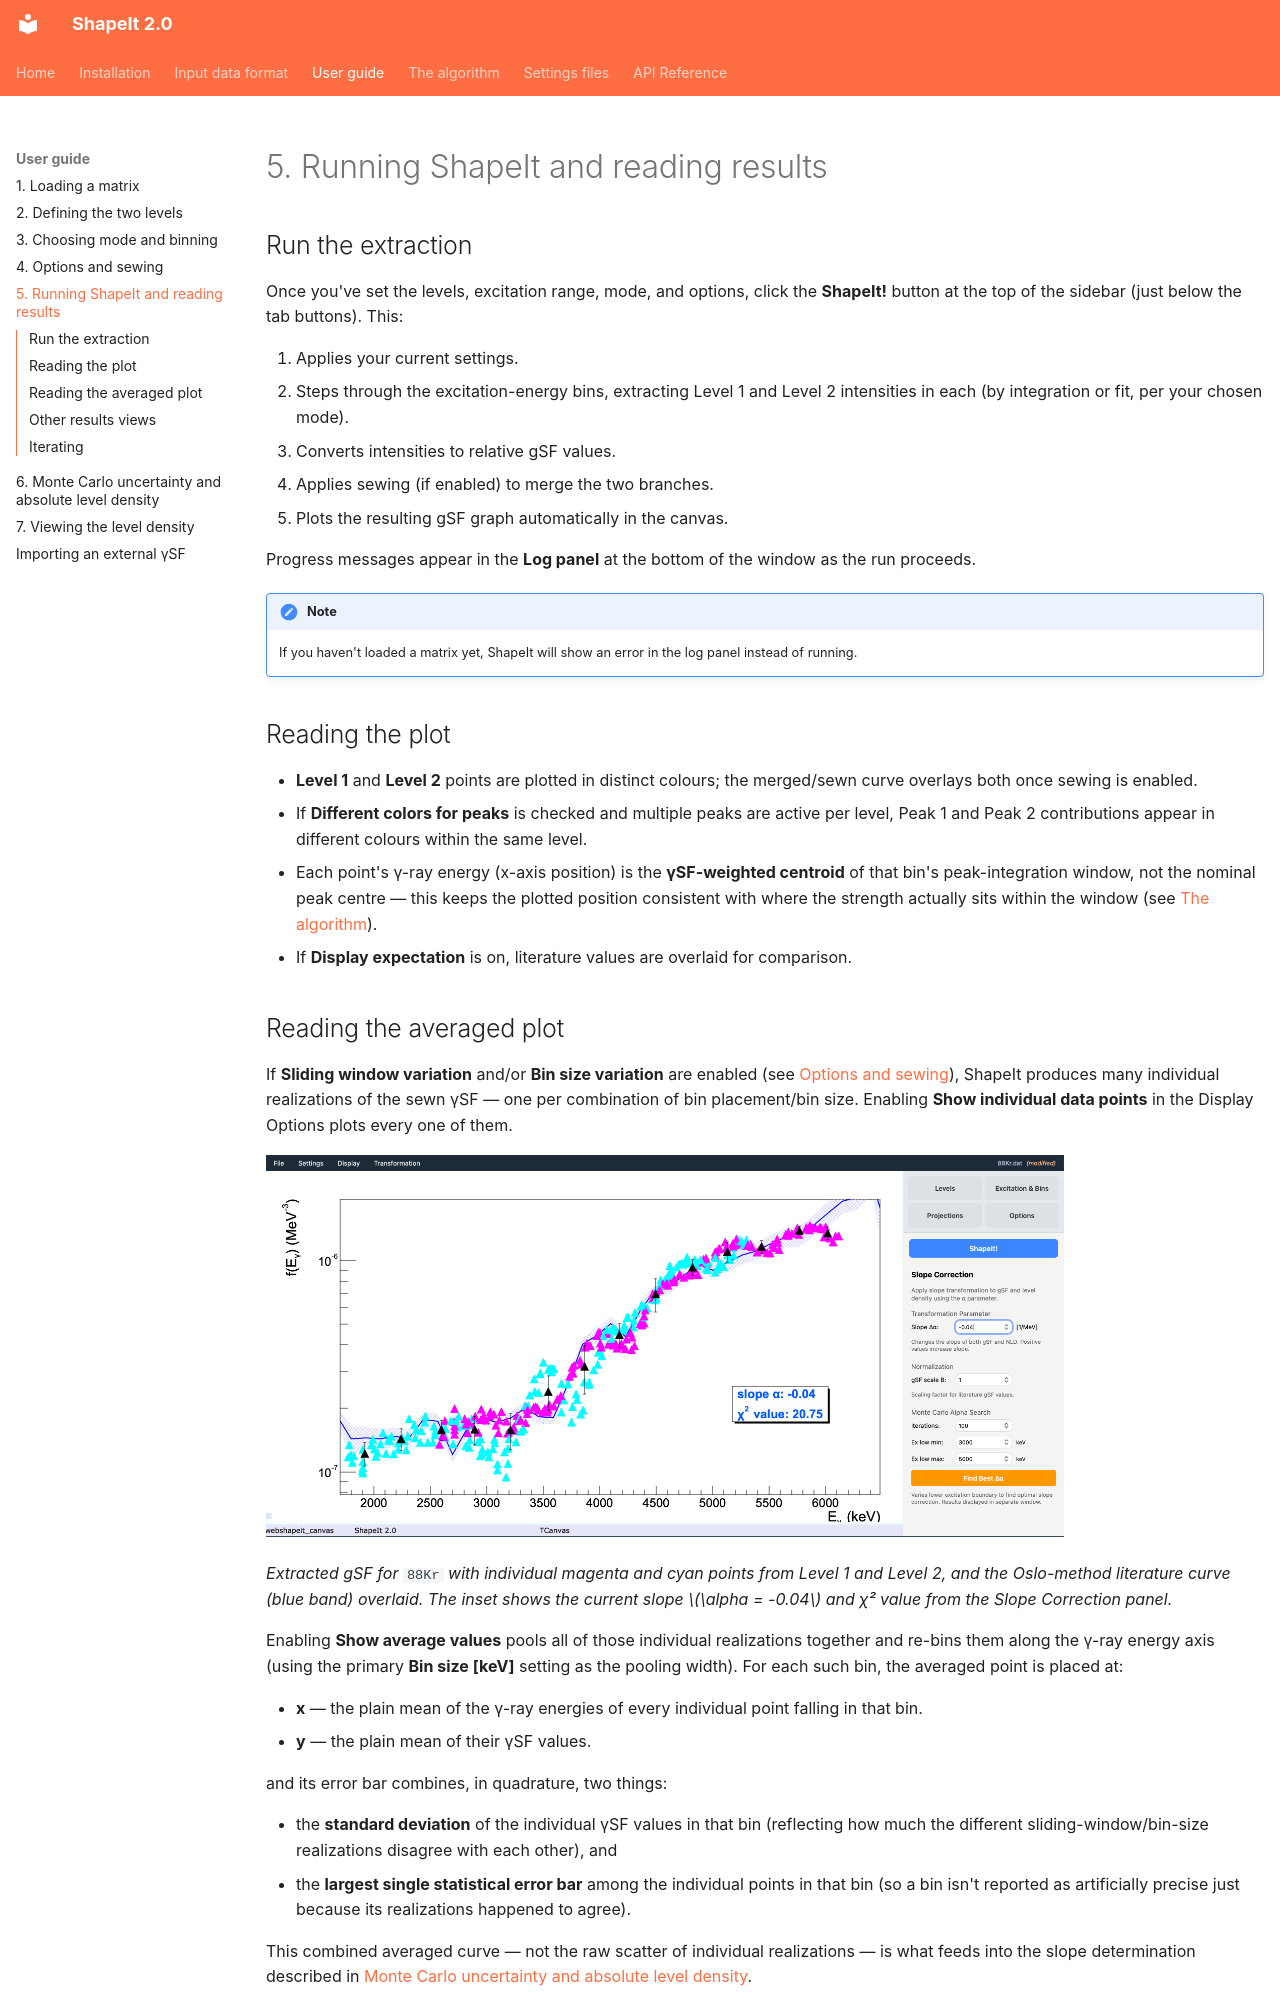

repository: dennismuecher/ShapeIt2.0 · page: user-guide/running-and-results/index.html · generator: mkdocs

# 5. Running ShapeIt and reading results

## Run the extraction

Once you've set the levels, excitation range, mode, and options, click the
**ShapeIt!** button at the top of the sidebar (just below the tab buttons).
This:

1. Applies your current settings.
2. Steps through the excitation-energy bins, extracting Level 1 and Level 2
   intensities in each (by integration or fit, per your chosen mode).
3. Converts intensities to relative gSF values.
4. Applies sewing (if enabled) to merge the two branches.
5. Plots the resulting gSF graph automatically in the canvas.

Progress messages appear in the **Log panel** at the bottom of the window
as the run proceeds.

!!! note
    If you haven't loaded a matrix yet, ShapeIt will show an error in the
    log panel instead of running.

## Reading the plot

- **Level 1** and **Level 2** points are plotted in distinct colours; the
  merged/sewn curve overlays both once sewing is enabled.
- If **Different colors for peaks** is checked and multiple peaks are
  active per level, Peak 1 and Peak 2 contributions appear in different
  colours within the same level.
- Each point's γ-ray energy (x-axis position) is the **γSF-weighted
  centroid** of that bin's peak-integration window, not the nominal peak
  centre — this keeps the plotted position consistent with where the
  strength actually sits within the window (see
  [The algorithm](../algorithm.md)).
- If **Display expectation** is on, literature values are overlaid for
  comparison.

## Reading the averaged plot

If **Sliding window variation** and/or **Bin size variation** are enabled
(see [Options and sewing](options-and-sewing.md)), ShapeIt produces many
individual realizations of the sewn γSF — one per combination of bin
placement/bin size. Enabling **Show individual data points** in the Display
Options plots every one of them.

![Extracted γSF with individual realizations and the slope-corrected literature curve](../images/screenshots/gSF_result.png){ width="80%" }

*Extracted gSF for* `88Kr` *with individual magenta and cyan points from Level 1
and Level 2, and the Oslo-method literature curve (blue band) overlaid.
The inset shows the current slope $\alpha = -0.04$ and χ² value from
the Slope Correction panel.*

Enabling **Show average values** pools all of those individual realizations
together and re-bins them along the γ-ray energy axis (using the primary
**Bin size [keV]** setting as the pooling width). For each such bin, the
averaged point is placed at:

- **x** — the plain mean of the γ-ray energies of every individual point
  falling in that bin.
- **y** — the plain mean of their γSF values.

and its error bar combines, in quadrature, two things:

- the **standard deviation** of the individual γSF values in that bin
  (reflecting how much the different sliding-window/bin-size realizations
  disagree with each other), and
- the **largest single statistical error bar** among the individual points
  in that bin (so a bin isn't reported as artificially precise just because
  its realizations happened to agree).

This combined averaged curve — not the raw scatter of individual
realizations — is what feeds into the slope determination described in
[Monte Carlo uncertainty and absolute level density](monte-carlo-uncertainty.md).
